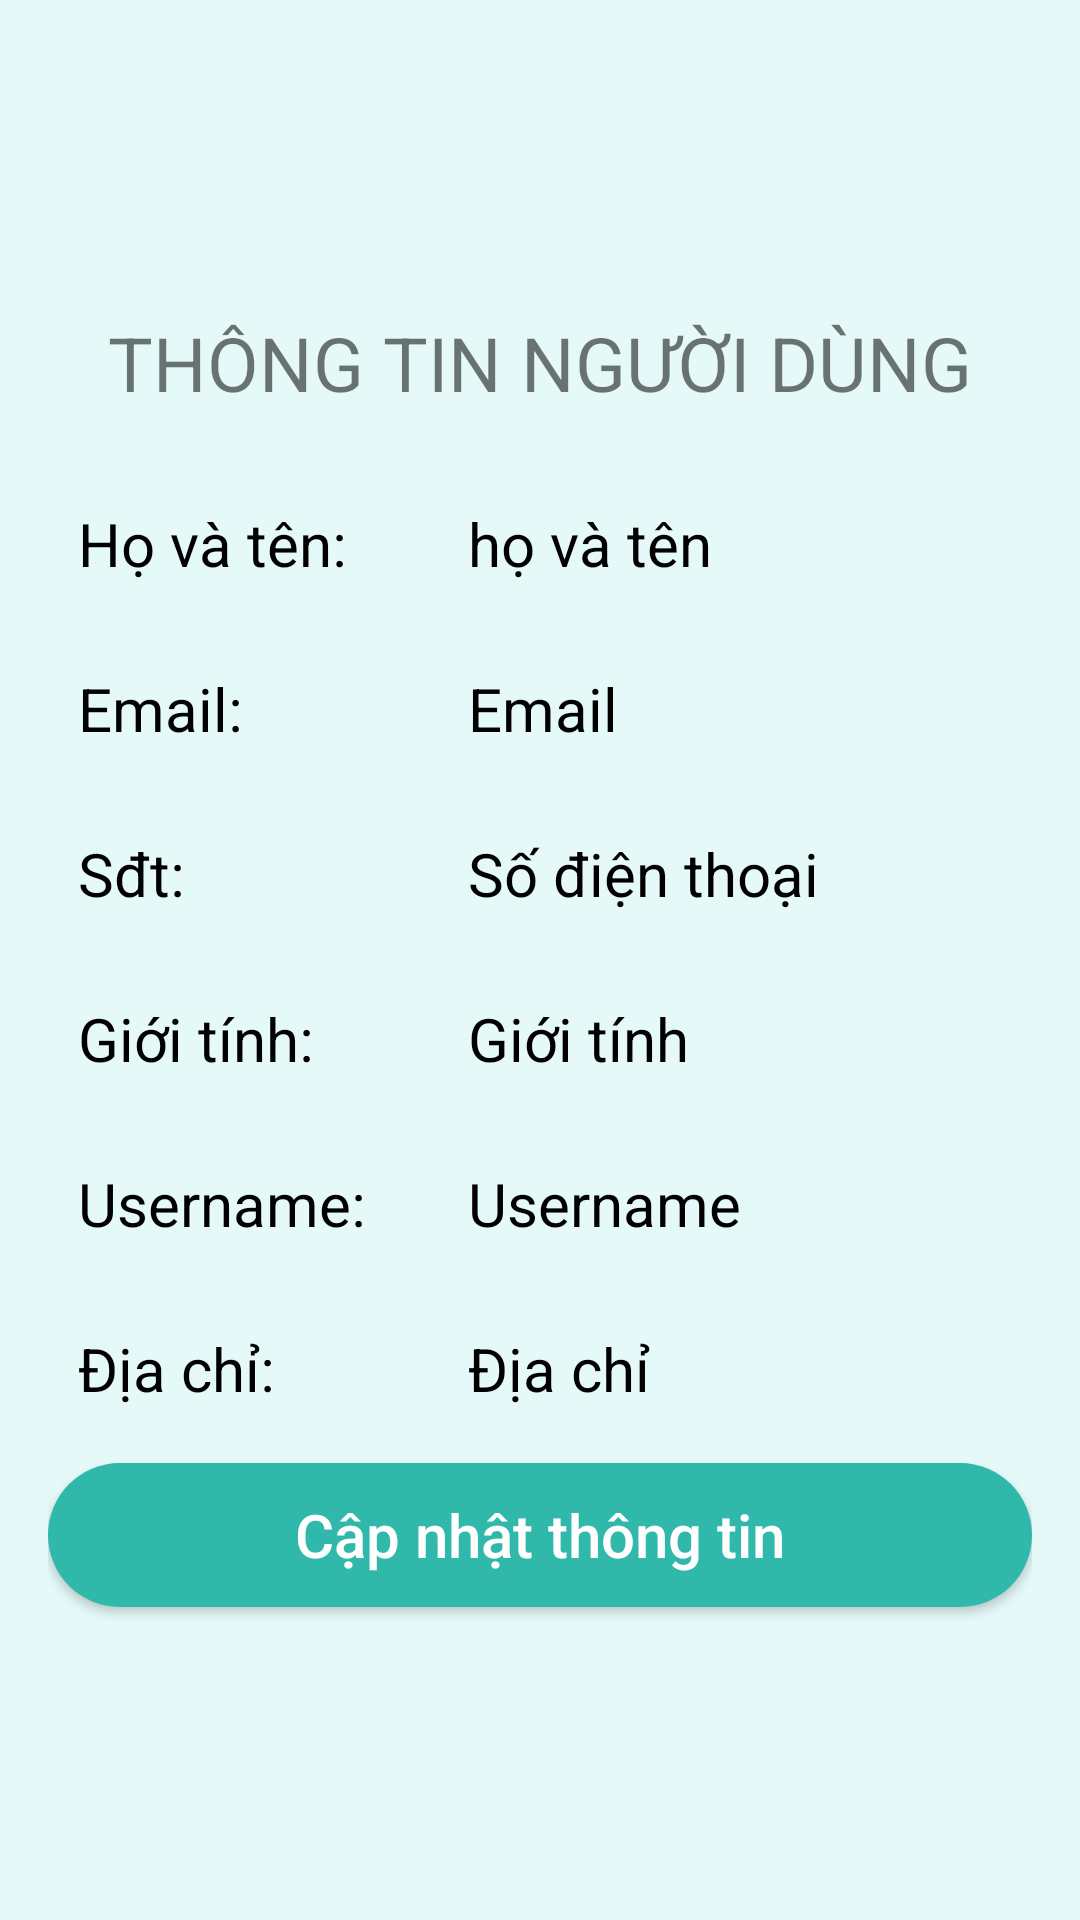

Layout XML and referenced resources for this Android screen:
<!-- AndroidManifest.xml: application theme Theme.Ecommerce -->
<!-- res/layout/activity_user_profile.xml -->
<?xml version="1.0" encoding="utf-8"?>
<LinearLayout xmlns:android="http://schemas.android.com/apk/res/android"
    xmlns:tools="http://schemas.android.com/tools"
    android:layout_width="match_parent"
    android:layout_height="match_parent"
    android:gravity="center"
    android:orientation="vertical"
    android:padding="16dp"
    android:background="@color/primary_050"
    tools:context=".Fragment.ProfileFragment">

    <TextView
        android:id="@+id/textView5"
        android:layout_width="match_parent"
        android:layout_height="wrap_content"
        android:text="THÔNG TIN NGƯỜI DÙNG"
        android:textSize="25dp"
        android:textAlignment="center"
        android:layout_marginBottom="20dp"
        />

    <LinearLayout
            android:layout_width="match_parent"
            android:layout_height="wrap_content"
            android:layout_marginBottom="8dp">

            <TextView
                android:layout_width="120dp"
                android:layout_height="wrap_content"
                android:layout_margin="5dp"
                android:padding="5dp"
                android:text="Họ và tên: "
                android:textColor="@color/black"
                android:textSize="20sp" />

            <TextView
                android:id="@+id/profile_tv_fullname"
                android:layout_width="wrap_content"
                android:layout_height="wrap_content"
                android:layout_margin="5dp"
                android:padding="5dp"
                android:text="họ và tên"
                android:textColor="@color/black"
                android:textSize="20sp" />
        </LinearLayout>

        <LinearLayout
            android:layout_width="match_parent"
            android:layout_height="wrap_content"
            android:layout_marginBottom="8dp">

            <TextView
                android:layout_width="120dp"
                android:layout_height="wrap_content"
                android:layout_margin="5dp"
                android:padding="5dp"
                android:text="Email: "
                android:textColor="@color/black"
                android:textSize="20sp" />

            <TextView
                android:id="@+id/profile_tv_email"
                android:layout_width="wrap_content"
                android:layout_height="wrap_content"
                android:layout_margin="5dp"
                android:padding="5dp"
                android:text="Email"
                android:textColor="@color/black"
                android:textSize="20sp" />
        </LinearLayout>


        <LinearLayout
            android:layout_width="match_parent"
            android:layout_height="wrap_content"
            android:layout_marginBottom="8dp">

            <TextView
                android:layout_width="120dp"
                android:layout_height="wrap_content"
                android:layout_margin="5dp"
                android:padding="5dp"
                android:text="Sđt: "
                android:textColor="@color/black"
                android:textSize="20sp" />

            <TextView
                android:id="@+id/profile_tv_phone_number"
                android:layout_width="wrap_content"
                android:layout_height="wrap_content"
                android:layout_margin="5dp"
                android:padding="5dp"
                android:text="Số điện thoại"
                android:textColor="@color/black"
                android:textSize="20sp" />
        </LinearLayout>

    <LinearLayout
        android:layout_width="match_parent"
        android:layout_height="wrap_content"
        android:layout_marginBottom="8dp">

        <TextView
            android:layout_width="120dp"
            android:layout_height="wrap_content"
            android:layout_margin="5dp"
            android:padding="5dp"
            android:text="Giới tính: "
            android:textColor="@color/black"
            android:textSize="20sp" />

        <TextView
            android:id="@+id/profile_tv_gender"
            android:layout_width="wrap_content"
            android:layout_height="wrap_content"
            android:layout_margin="5dp"
            android:padding="5dp"
            android:text="Giới tính"
            android:textColor="@color/black"
            android:textSize="20sp" />
    </LinearLayout>

        <LinearLayout
            android:layout_width="match_parent"
            android:layout_height="wrap_content"
            android:layout_marginBottom="8dp">

            <TextView
                android:layout_width="120dp"
                android:layout_height="wrap_content"
                android:layout_margin="5dp"
                android:padding="5dp"
                android:text="Username: "
                android:textColor="@color/black"
                android:textSize="20sp" />

            <TextView
                android:id="@+id/profile_tv_username"
                android:layout_width="wrap_content"
                android:layout_height="wrap_content"
                android:layout_margin="5dp"
                android:padding="5dp"
                android:text="Username"
                android:textColor="@color/black"
                android:textSize="20sp" />
        </LinearLayout>

    <LinearLayout
        android:layout_width="match_parent"
        android:layout_height="wrap_content"
        android:layout_marginBottom="8dp">

        <TextView
            android:layout_width="120dp"
            android:layout_height="wrap_content"
            android:layout_margin="5dp"
            android:padding="5dp"
            android:text="Địa chỉ: "
            android:textColor="@color/black"
            android:textSize="20sp" />

        <TextView
            android:id="@+id/profile_tv_address"
            android:layout_width="wrap_content"
            android:layout_height="wrap_content"
            android:layout_margin="5dp"
            android:padding="5dp"
            android:text="Địa chỉ"
            android:textColor="@color/black"
            android:textSize="20sp" />
    </LinearLayout>

    <Button
        android:id="@+id/profile_btn_edit"
        android:layout_width="match_parent"
        android:layout_height="wrap_content"
        android:text="Cập nhật thông tin"
        android:background="@drawable/bg_btn_solid"
        android:textAllCaps="false"
        android:textColor="@color/white"
        android:textSize="20sp" />

</LinearLayout>
<!-- resources referenced by this layout -->
<resources>
  <color name="black">#FF000000</color>
  <color name="primary_050">#E4F9F8</color>
  <color name="white">#FFFFFFFF</color>
  <!-- drawable bg_btn_solid (drawable) -->
  <?xml version="1.0" encoding="utf-8"?>
  <shape xmlns:android="http://schemas.android.com/apk/res/android">
      <solid android:color="@color/primary_600"/>
      <corners android:radius="30dp"/>
  </shape>
  <style name="Theme.Ecommerce" parent="Theme.AppCompat.DayNight.DarkActionBar">
          
          
          <item name="colorPrimary">@color/primary_500</item>
          <item name="colorPrimaryVariant">@color/primary_500</item>
          <item name="colorOnPrimary">@color/white</item>
          
          <item name="colorSecondary">@color/teal_200</item>
          <item name="colorSecondaryVariant">@color/teal_700</item>
          <item name="colorOnSecondary">@color/black</item>
          
          <item name="android:statusBarColor" tools:targetApi="21">@color/primary_700</item>
          
      </style>
  <color name="primary_600">#30B9AB</color>
  <color name="primary_500">#35C8BA</color>
  <color name="teal_200">#FF03DAC5</color>
  <color name="teal_700">#FF018786</color>
  <color name="primary_700">#2BA798</color>
</resources>
